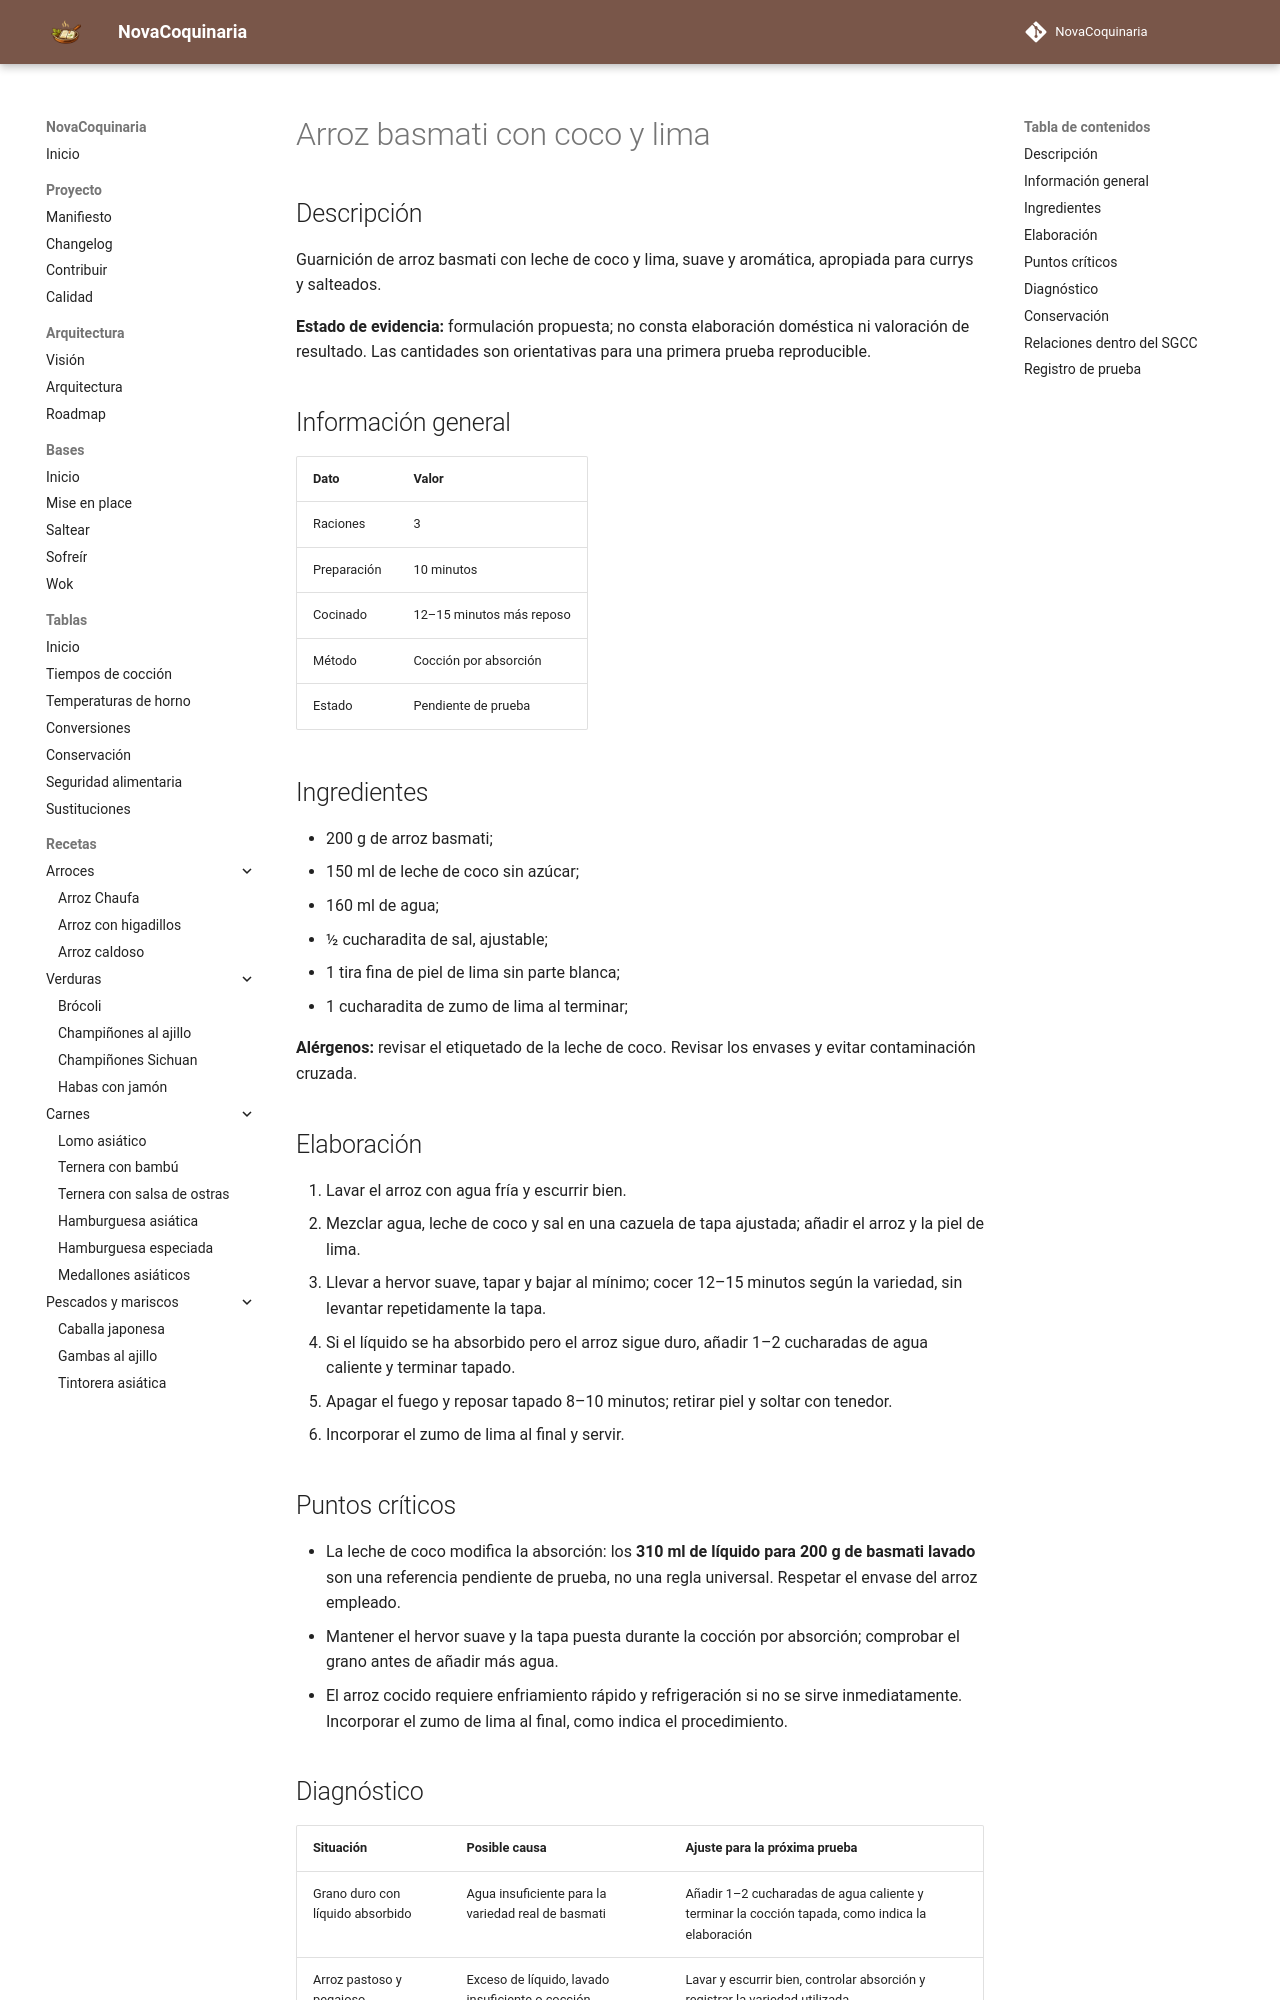

repository: fran-eliot/NovaCoquinaria · page: 07_Cocina_Asiatica/arroz_basmati_con_coco_y_lima.html · generator: mkdocs

---
id: REC-0203
tipo: receta
titulo: Arroz basmati con coco y lima
categoria: Cocina Asiática
estado: borrador
version: 1.0.1
ultima_revision: 2026-11-22
etiquetas:
  - cocina-asiatica
  - receta-propuesta
  - pendiente-de-prueba
---

# Arroz basmati con coco y lima

## Descripción

Guarnición de arroz basmati con leche de coco y lima, suave y aromática, apropiada para currys y salteados.

**Estado de evidencia:** formulación propuesta; no consta elaboración doméstica ni valoración de resultado. Las cantidades son orientativas para una primera prueba reproducible.

## Información general

| Dato | Valor |
|---|---|
| Raciones | 3 |
| Preparación | 10 minutos |
| Cocinado | 12–15 minutos más reposo |
| Método | Cocción por absorción |
| Estado | Pendiente de prueba |

## Ingredientes

- 200 g de arroz basmati;
- 150 ml de leche de coco sin azúcar;
- 160 ml de agua;
- ½ cucharadita de sal, ajustable;
- 1 tira fina de piel de lima sin parte blanca;
- 1 cucharadita de zumo de lima al terminar;

**Alérgenos:** revisar el etiquetado de la leche de coco. Revisar los envases y evitar contaminación cruzada.

## Elaboración

1. Lavar el arroz con agua fría y escurrir bien.
2. Mezclar agua, leche de coco y sal en una cazuela de tapa ajustada; añadir el arroz y la piel de lima.
3. Llevar a hervor suave, tapar y bajar al mínimo; cocer 12–15 minutos según la variedad, sin levantar repetidamente la tapa.
4. Si el líquido se ha absorbido pero el arroz sigue duro, añadir 1–2 cucharadas de agua caliente y terminar tapado.
5. Apagar el fuego y reposar tapado 8–10 minutos; retirar piel y soltar con tenedor.
6. Incorporar el zumo de lima al final y servir.

## Puntos críticos

- La leche de coco modifica la absorción: los **310 ml de líquido para 200 g de basmati lavado** son una referencia pendiente de prueba, no una regla universal. Respetar el envase del arroz empleado.
- Mantener el hervor suave y la tapa puesta durante la cocción por absorción; comprobar el grano antes de añadir más agua.
- El arroz cocido requiere enfriamiento rápido y refrigeración si no se sirve inmediatamente. Incorporar el zumo de lima al final, como indica el procedimiento.
